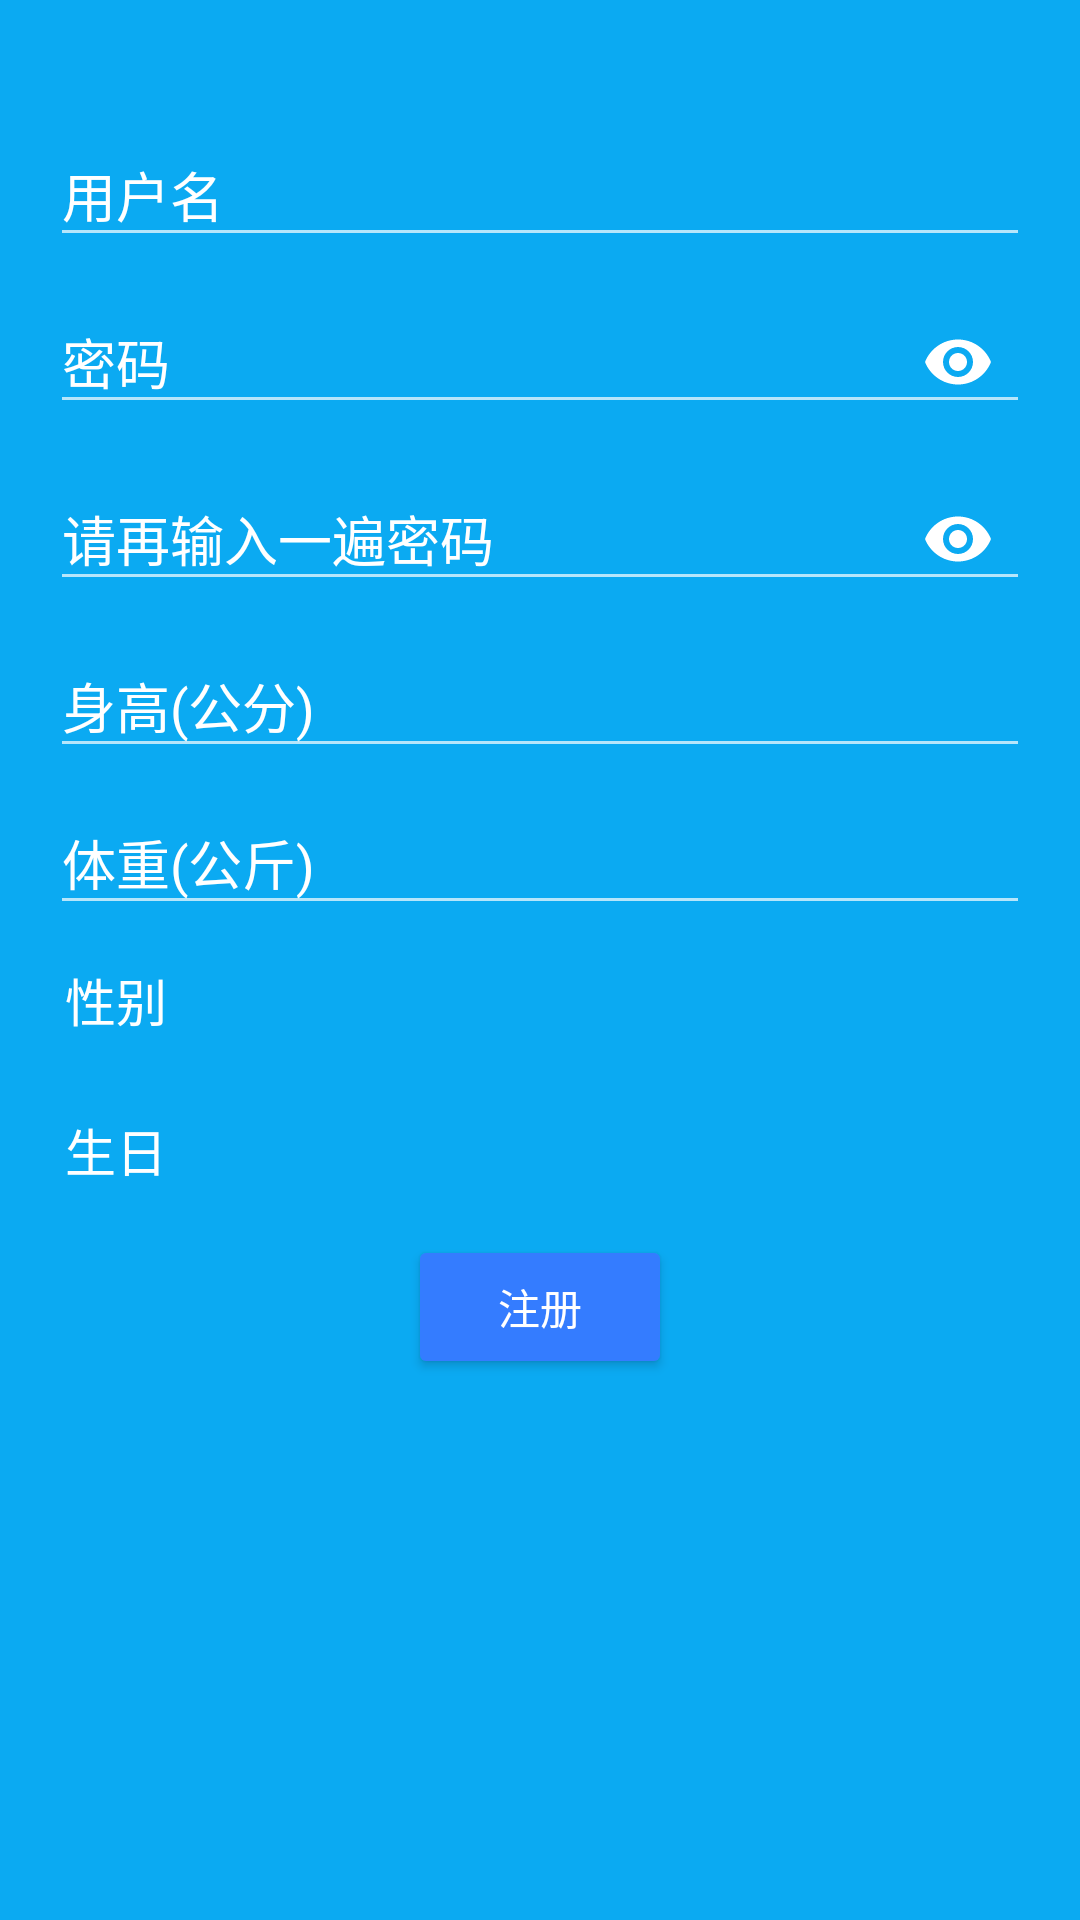

Produce the Android XML layout that renders to this screen, including the resource entries it uses.
<!-- AndroidManifest.xml: application theme Theme.AppCompat.NoActionBar -->
<!-- res/layout/activity_regis.xml -->
<?xml version="1.0" encoding="utf-8"?>
<LinearLayout xmlns:android="http://schemas.android.com/apk/res/android"
    xmlns:app="http://schemas.android.com/apk/res-auto"
    xmlns:tools="http://schemas.android.com/tools"
    android:layout_width="match_parent"
    android:layout_height="match_parent"
    android:gravity="top"
    android:orientation="vertical"
    tools:context=".RegisActivity"
    android:background="#0BAAF2"
    android:transitionName="regisLayout">
    <com.google.android.material.textfield.TextInputLayout
        android:id="@+id/regisnamelayout"
        style="@style/TextInputLayoutStyle"
        android:layout_width="match_parent"
        android:layout_height="wrap_content"
        android:layout_marginTop="100px"
        android:layout_marginLeft="50px"
        android:layout_marginRight="50px"
        android:hint="用户名"
        app:boxBackgroundMode="none">

        <EditText
            android:id="@+id/regisnametext"
            android:layout_width="match_parent"
            android:layout_height="wrap_content"
            android:drawablePadding="8dp"
            android:textColor="@color/white" />
    </com.google.android.material.textfield.TextInputLayout>
    <com.google.android.material.textfield.TextInputLayout
        android:id="@+id/regispasswdlayout"
        style="@style/TextInputLayoutStyle"
        android:layout_width="match_parent"
        android:layout_height="wrap_content"
        android:layout_marginLeft="50px"
        android:layout_marginRight="50px"
        android:hint="密码"
        app:boxBackgroundMode="none"
        app:passwordToggleEnabled="true"
        app:passwordToggleTint="@color/white">

        <EditText
            android:id="@+id/regispasswdtext"
            android:layout_width="match_parent"
            android:layout_height="wrap_content"
            android:drawablePadding="8dp"
            android:inputType="textPassword"
            android:textColor="@color/white" />
    </com.google.android.material.textfield.TextInputLayout>
    <com.google.android.material.textfield.TextInputLayout
        android:id="@+id/regispasswdlayout2"
        style="@style/TextInputLayoutStyle"
        android:layout_width="match_parent"
        android:layout_height="wrap_content"
        android:layout_marginLeft="50px"
        android:layout_marginRight="50px"
        android:hint="请再输入一遍密码"
        app:boxBackgroundMode="none"
        app:passwordToggleEnabled="true"
        app:passwordToggleTint="@color/white">

        <EditText
            android:id="@+id/regispasswdtext2"
            android:layout_width="match_parent"
            android:layout_height="wrap_content"
            android:drawablePadding="8dp"
            android:inputType="textPassword"
            android:textColor="@color/white" />
    </com.google.android.material.textfield.TextInputLayout>
    <com.google.android.material.textfield.TextInputLayout
        android:id="@+id/regisheightlayout"
        style="@style/TextInputLayoutStyle"
        android:layout_width="match_parent"
        android:layout_height="wrap_content"
        android:layout_marginLeft="50px"
        android:layout_marginRight="50px"
        android:hint="身高(公分)"
        app:boxBackgroundMode="none">

        <EditText
            android:id="@+id/regisheighttext"
            android:layout_width="match_parent"
            android:layout_height="wrap_content"
            android:drawablePadding="8dp"
            android:textColor="@color/white" />
    </com.google.android.material.textfield.TextInputLayout>
    <com.google.android.material.textfield.TextInputLayout
        android:id="@+id/regisweightlayout"
        style="@style/TextInputLayoutStyle"
        android:layout_width="match_parent"
        android:layout_height="wrap_content"
        android:layout_marginLeft="50px"
        android:layout_marginRight="50px"
        android:hint="体重(公斤)"
        app:boxBackgroundMode="none">

        <EditText
            android:id="@+id/regisweighttext"
            android:layout_width="match_parent"
            android:layout_height="wrap_content"
            android:drawablePadding="8dp"
            android:textColor="@color/white" />
    </com.google.android.material.textfield.TextInputLayout>
    <LinearLayout
        android:id="@+id/regissexlayout"
        android:layout_width="match_parent"
        android:layout_height="50dp"
        android:layout_marginLeft="50px"
        android:layout_marginRight="50px"
        android:orientation="horizontal"
        android:foreground="?attr/selectableItemBackground">
        <LinearLayout
            android:layout_width="fill_parent"
            android:layout_height="match_parent"
            android:layout_weight="1"
            android:orientation="horizontal">
        <TextView
            android:layout_width="wrap_content"
            android:layout_height="match_parent"
            android:text="性别"
            android:textSize="17dp"
            android:layout_marginLeft="5dp"
            android:textColor="@color/white"
            android:gravity="center"/>
        </LinearLayout>
        <LinearLayout
            android:layout_width="fill_parent"
            android:layout_height="match_parent"
            android:layout_weight="1"
            android:orientation="horizontal"
            android:gravity="right">
        <TextView
            android:id="@+id/regissextext"
            android:layout_width="wrap_content"
            android:layout_height="match_parent"
            android:textSize="17dp"
            android:layout_marginRight="5dp"
            android:textColor="@color/white"
            android:gravity="center"/>
        </LinearLayout>
    </LinearLayout>
    <LinearLayout
        android:id="@+id/regisbirthlayout"
        android:layout_width="match_parent"
        android:layout_height="50dp"
        android:layout_marginLeft="50px"
        android:layout_marginRight="50px"
        android:orientation="horizontal"
        android:foreground="?attr/selectableItemBackground">
        <LinearLayout
            android:layout_width="fill_parent"
            android:layout_height="match_parent"
            android:layout_weight="1"
            android:orientation="horizontal">
        <TextView
            android:layout_width="wrap_content"
            android:layout_height="match_parent"
            android:text="生日"
            android:textSize="17dp"
            android:layout_marginLeft="5dp"
            android:textColor="@color/white"
            android:gravity="center"/>
        </LinearLayout>
        <LinearLayout
            android:layout_width="fill_parent"
            android:layout_height="match_parent"
            android:layout_weight="1"
            android:orientation="horizontal"
            android:gravity="right">
            <TextView
                android:id="@+id/regisbirthtext"
                android:layout_width="wrap_content"
                android:layout_height="match_parent"
                android:textSize="17dp"
                android:layout_marginRight="5dp"
                android:textColor="@color/white"
                android:gravity="center"/>
        </LinearLayout>
    </LinearLayout>
    <LinearLayout
        android:layout_width="match_parent"
        android:layout_height="wrap_content"
        android:layout_marginLeft="50px"
        android:layout_marginRight="50px"
        android:orientation="horizontal"
        android:gravity="center">
    <Button
        android:id="@+id/regisokbutton"
        android:layout_width="wrap_content"
        android:layout_height="wrap_content"
        android:layout_margin="10px"
        android:backgroundTint="#347CFF"
        android:text="注册"
        android:transitionName="mainLayout" />
    </LinearLayout>
</LinearLayout>
<!-- resources referenced by this layout -->
<resources>
  <style name="TextInputLayoutStyle" parent="Theme.AppCompat.DayNight">
          <item name="colorControlNormal">@color/white</item>
          <item name="colorControlActivated">@color/white</item>
          <item name="colorControlHighlight">@color/white</item>
          <item name="android:textColor">@color/white</item>
          <item name="hintTextColor">@color/white</item>
          <item name="android:textColorHint">@color/white</item>
      </style>
  <!-- not gathered from this repository: default colours our renderer supplied (Android Studio template values) -->
  <color name="white">#FFFFFFFF</color>
</resources>
